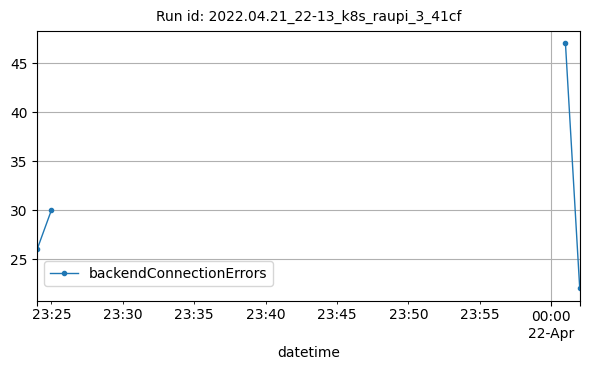

The data file committed next to this chart (first rows):
datetime, backendConnectionErrors
2022-04-21T23:24:00Z, 26
2022-04-21T23:25:00Z, 30
2022-04-22T00:01:00Z, 47
2022-04-22T00:02:00Z, 22
